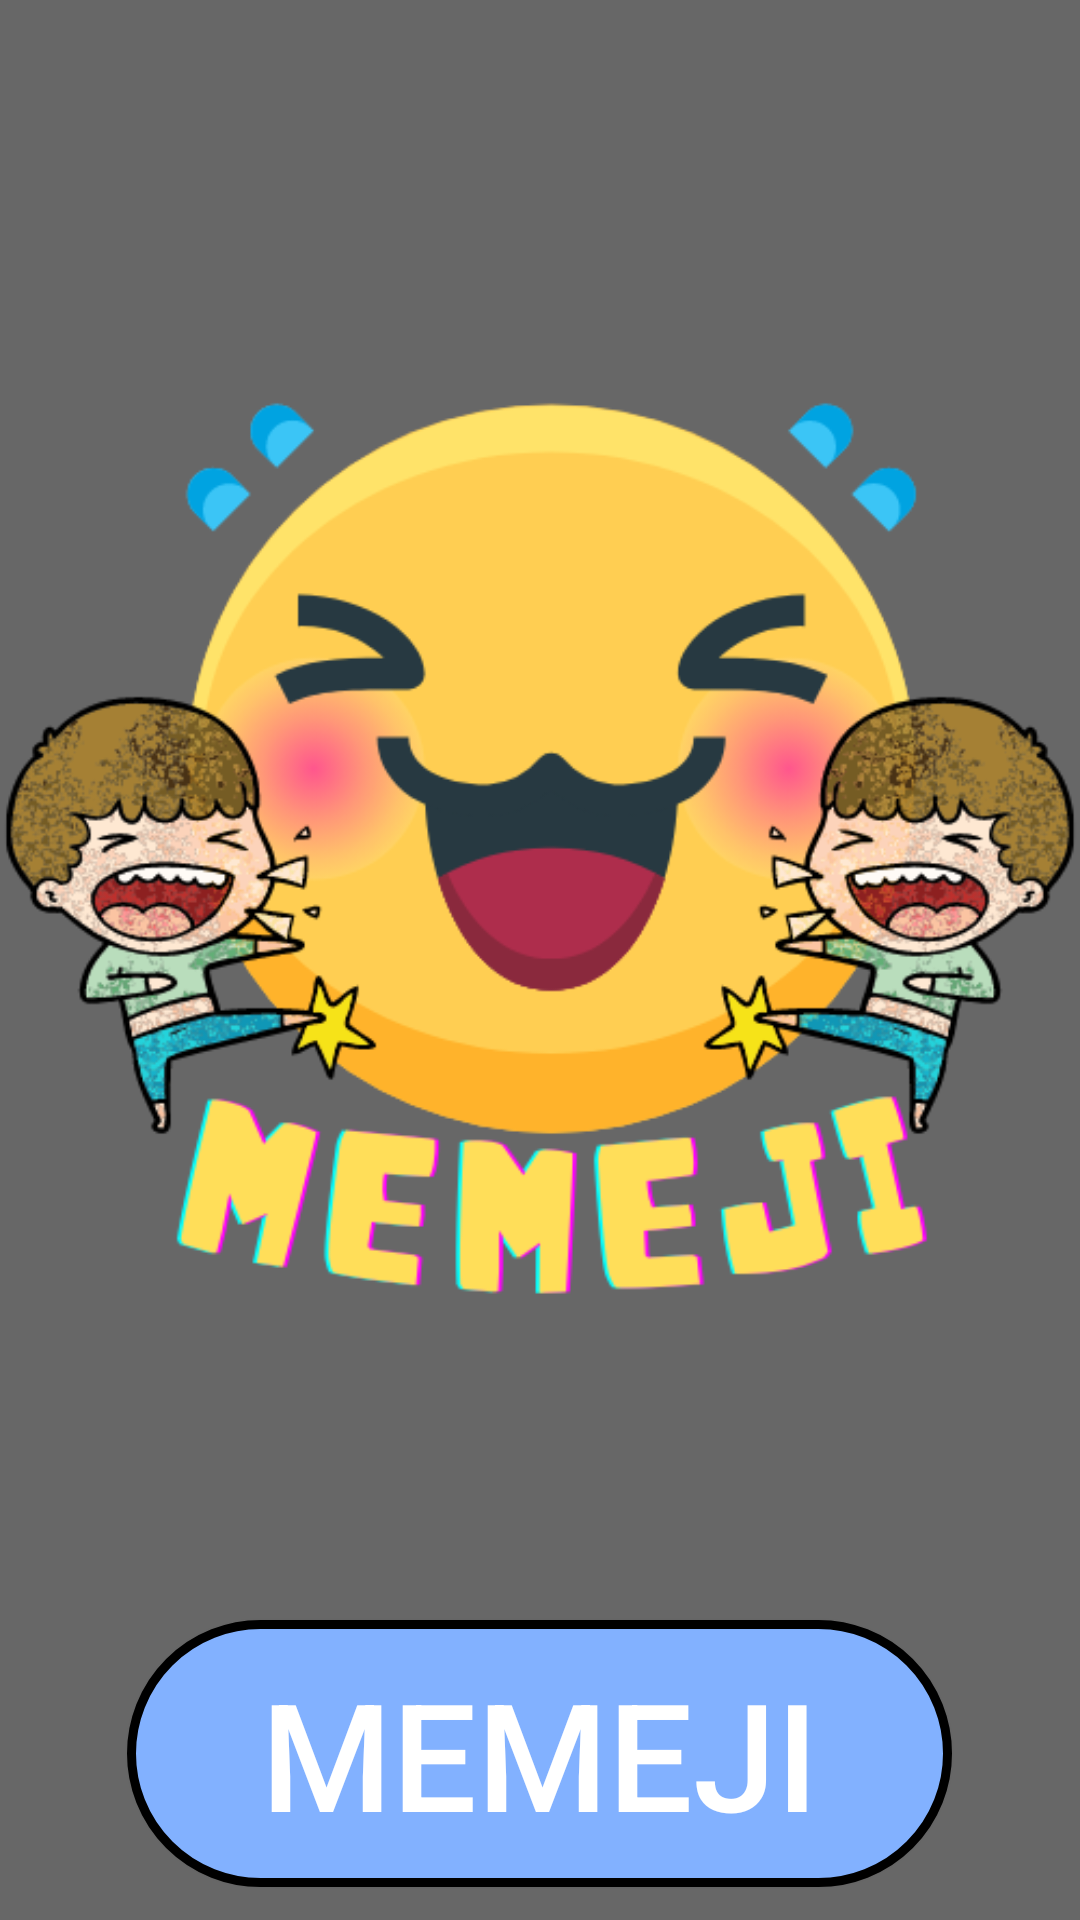

Write the Android layout XML for this screen, with the resource values it uses.
<!-- AndroidManifest.xml: application theme Theme.Memeji -->
<!-- res/layout/activity_main.xml -->
<?xml version="1.0" encoding="utf-8"?>
<androidx.constraintlayout.widget.ConstraintLayout xmlns:android="http://schemas.android.com/apk/res/android"
    xmlns:app="http://schemas.android.com/apk/res-auto"
    xmlns:tools="http://schemas.android.com/tools"
    android:layout_width="match_parent"
    android:layout_height="match_parent"
    android:background="@color/bgcolor"
    tools:context=".MainActivity">


    <ImageView
        android:id="@+id/logo"
        android:layout_width="wrap_content"
        android:layout_height="wrap_content"
        android:src="@drawable/memeji"
        app:layout_constraintBottom_toBottomOf="parent"
        app:layout_constraintLeft_toLeftOf="parent"
        app:layout_constraintRight_toRightOf="parent"
        app:layout_constraintTop_toTopOf="parent"
        app:layout_constraintVertical_bias="0.286"
        android:contentDescription="@string/logo" />

    <androidx.appcompat.widget.AppCompatButton
        android:id="@+id/entryPage"
        android:layout_width="275dp"
        android:layout_height="89dp"
        android:background="@drawable/customstart"
        android:text="@string/memeji"
        android:textColor="@color/white"
        android:textSize="50sp"
        app:layout_constraintBottom_toBottomOf="parent"
        app:layout_constraintHorizontal_bias="0.497"
        app:layout_constraintLeft_toLeftOf="parent"
        app:layout_constraintRight_toRightOf="parent"
        app:layout_constraintTop_toBottomOf="@id/logo"
        app:layout_constraintVertical_bias="0.0"
        android:onClick="nextactivity"/>



</androidx.constraintlayout.widget.ConstraintLayout>
<!-- resources referenced by this layout -->
<resources>
  <color name="bgcolor">#676767</color>
  <color name="white">#FFFFFFFF</color>
  <!-- drawable customstart (drawable) -->
  <?xml version="1.0" encoding="utf-8"?>
  <shape xmlns:android="http://schemas.android.com/apk/res/android">
      <corners android:radius="50dp" />
      <stroke android:color="#000000" android:width="3dp" />
      <solid android:color="#82B1FF" />
  </shape>
  <!-- drawable memeji: png bitmap (drawable, 126120 bytes) -->
  <string name="logo">logo</string>
  <string name="memeji">MEMEJI</string>
  <style name="Theme.Memeji" parent="Theme.MaterialComponents.DayNight.DarkActionBar">
          
          <item name="colorPrimary">@color/purple_500</item>
          <item name="colorPrimaryVariant">@color/purple_700</item>
          <item name="colorOnPrimary">@color/white</item>
          
          <item name="colorSecondary">@color/teal_200</item>
          <item name="colorSecondaryVariant">@color/teal_700</item>
          <item name="colorOnSecondary">@color/black</item>
          
          <item name="android:statusBarColor" tools:targetApi="l">?attr/colorPrimaryVariant</item>
          
      </style>
  <color name="purple_500">#FF6200EE</color>
  <color name="purple_700">#FF3700B3</color>
  <color name="teal_200">#FF03DAC5</color>
  <color name="teal_700">#FF018786</color>
  <color name="black">#FF000000</color>
</resources>
